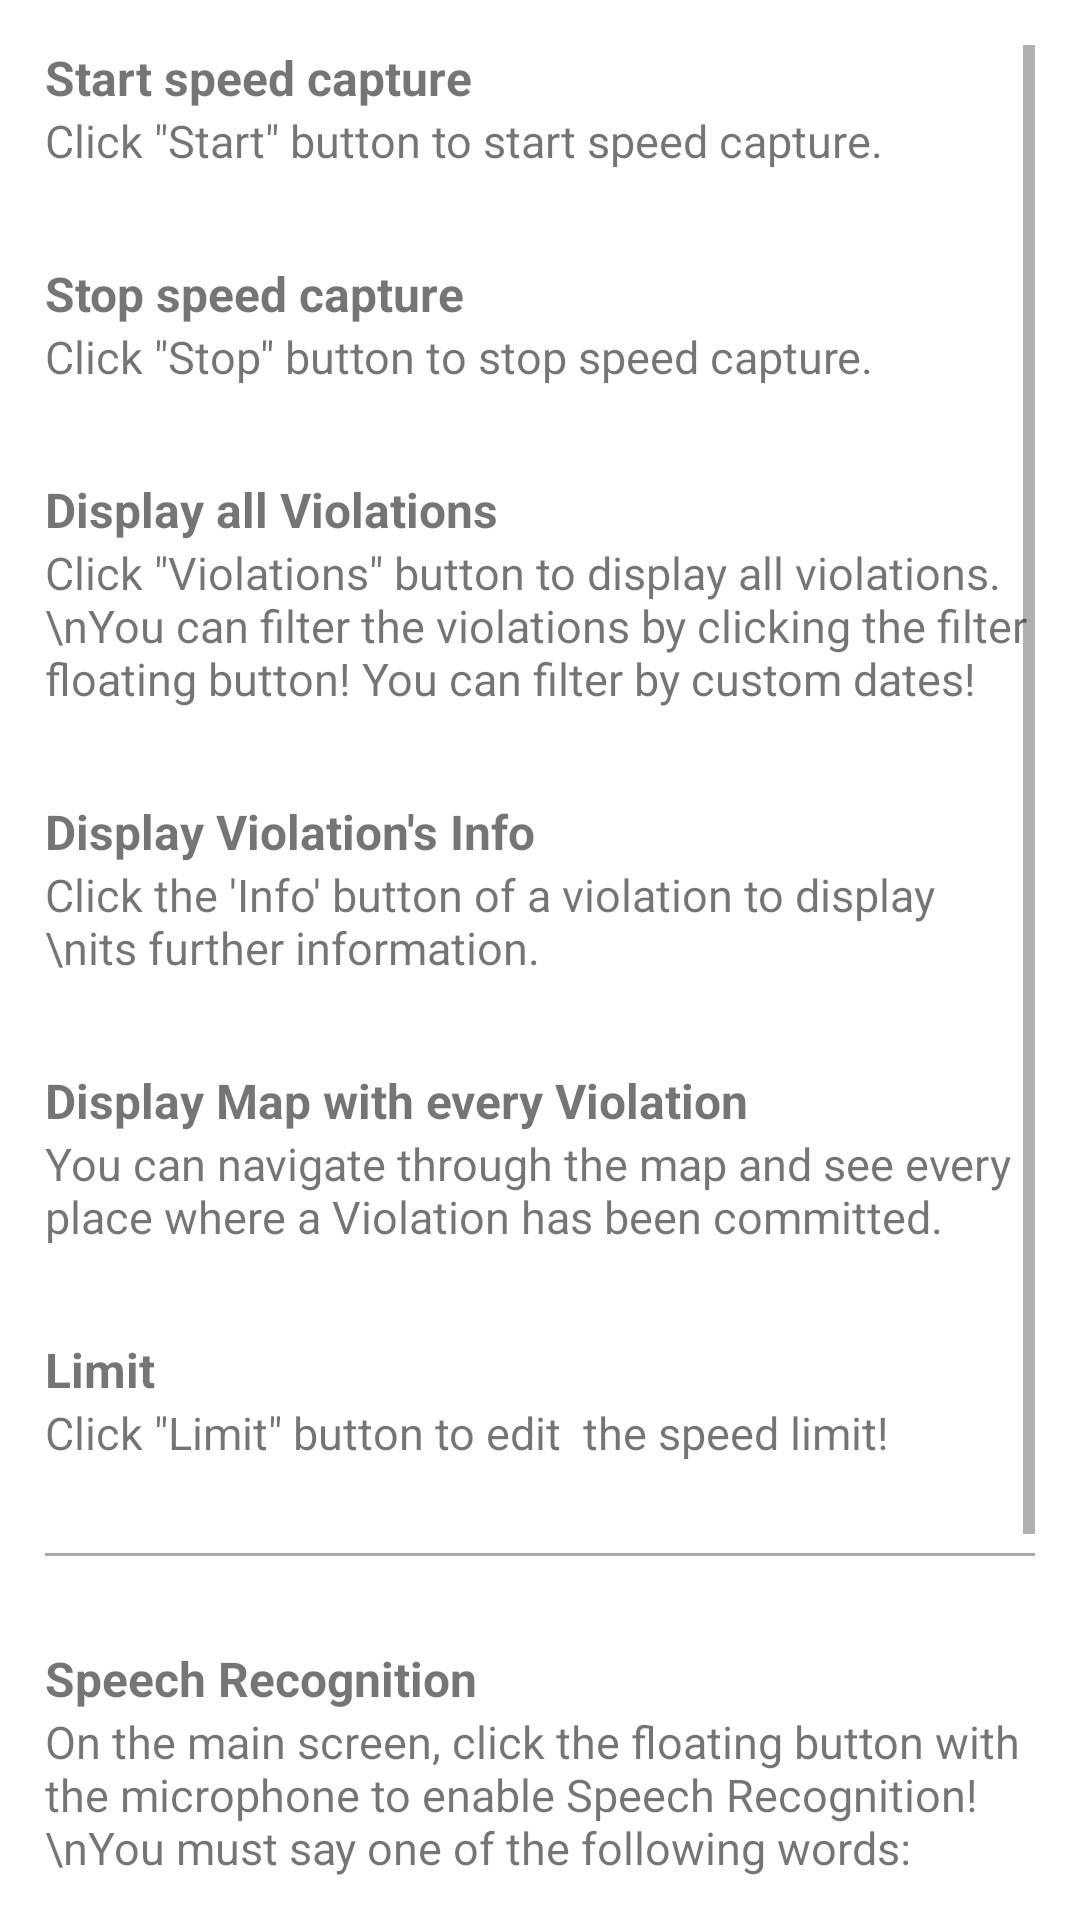

Here is an Android app screen rendered from its layout file. Give the layout XML and the strings, colors and styles it references.
<!-- AndroidManifest.xml: application theme Theme.Speedmeter -->
<!-- res/layout/activity_help.xml -->
<?xml version="1.0" encoding="utf-8"?>

<androidx.constraintlayout.widget.ConstraintLayout xmlns:android="http://schemas.android.com/apk/res/android"
    xmlns:app="http://schemas.android.com/apk/res-auto"
    xmlns:tools="http://schemas.android.com/tools"
    android:layout_width="match_parent"
    android:layout_height="match_parent"
    android:padding="15dp"
    tools:context=".Help">

    <ScrollView
        android:layout_width="match_parent"
        android:layout_height="wrap_content"
        app:layout_constraintTop_toTopOf="parent">

        <LinearLayout
            android:layout_width="match_parent"
            android:layout_height="match_parent"
            android:orientation="vertical">


            <TableLayout
                android:layout_width="match_parent"
                android:layout_height="match_parent">

                <TableRow
                    android:layout_width="match_parent"
                    android:layout_height="match_parent">

                    <TextView
                        android:id="@+id/help1"
                        android:layout_width="wrap_content"
                        android:layout_height="wrap_content"
                        android:text="Start speed capture"
                        android:textSize="16dp"
                        android:textStyle="bold" />
                </TableRow>

                <TableRow
                    android:layout_width="match_parent"
                    android:layout_height="match_parent">

                    <TextView
                        android:id="@+id/help2"
                        android:layout_width="wrap_content"
                        android:layout_height="wrap_content"
                        android:layout_marginEnd="2dp"
                        android:layout_marginBottom="30dp"
                        android:text='Click "Start" button to start speed capture.'
                        android:textSize="15dp" />

                </TableRow>

                <TableRow
                    android:layout_width="match_parent"
                    android:layout_height="match_parent">

                    <TextView
                        android:id="@+id/help3"
                        android:layout_width="wrap_content"
                        android:layout_height="wrap_content"
                        android:text="Stop speed capture"
                        android:textSize="16dp"
                        android:textStyle="bold" />
                </TableRow>

                <TableRow
                    android:layout_width="match_parent"
                    android:layout_height="match_parent">

                    <TextView
                        android:id="@+id/help4"
                        android:layout_width="wrap_content"
                        android:layout_height="wrap_content"
                        android:layout_marginEnd="2dp"
                        android:layout_marginBottom="30dp"
                        android:text='Click "Stop" button to stop speed capture.'
                        android:textSize="15dp" />

                </TableRow>

                <TableRow
                    android:layout_width="match_parent"
                    android:layout_height="match_parent">

                    <TextView
                        android:id="@+id/help5"
                        android:layout_width="wrap_content"
                        android:layout_height="wrap_content"
                        android:text="Display all Violations"
                        android:textSize="16dp"
                        android:textStyle="bold" />
                </TableRow>

                <TableRow
                    android:layout_width="match_parent"
                    android:layout_height="match_parent">

                    <TextView
                        android:id="@+id/help6"
                        android:layout_width="wrap_content"
                        android:layout_height="wrap_content"
                        android:layout_marginEnd="2dp"
                        android:layout_marginBottom="30dp"
                        android:text='Click "Violations" button to display all violations.\nYou can filter the violations by clicking the filter floating button! You can filter by custom dates!'
                        android:textSize="15dp" />

                </TableRow>

                <TableRow
                    android:layout_width="match_parent"
                    android:layout_height="match_parent">

                    <TextView
                        android:id="@+id/help7"
                        android:layout_width="wrap_content"
                        android:layout_height="wrap_content"
                        android:text="Display Violation's Info"
                        android:textSize="16dp"
                        android:textStyle="bold" />
                </TableRow>

                <TableRow
                    android:layout_width="match_parent"
                    android:layout_height="match_parent">

                    <TextView
                        android:id="@+id/help8"
                        android:layout_width="wrap_content"
                        android:layout_height="wrap_content"
                        android:layout_marginEnd="2dp"
                        android:layout_marginBottom="30dp"
                        android:text="Click the 'Info' button of a violation to display \nits further information."
                        android:textSize="15dp" />

                </TableRow>

                <TableRow
                    android:layout_width="match_parent"
                    android:layout_height="match_parent">

                    <TextView
                        android:id="@+id/help9"
                        android:layout_width="wrap_content"
                        android:layout_height="wrap_content"
                        android:text="Display Map with every Violation"
                        android:textSize="16dp"
                        android:textStyle="bold" />
                </TableRow>

                <TableRow
                    android:layout_width="match_parent"
                    android:layout_height="99dp">

                    <TextView
                        android:id="@+id/help10"
                        android:layout_width="wrap_content"
                        android:layout_height="wrap_content"
                        android:layout_marginEnd="2dp"
                        android:layout_marginBottom="30dp"
                        android:text="You can navigate through the map and see every place where a Violation has been committed."
                        android:textSize="15dp" />
                </TableRow>

                <TableRow
                    android:layout_width="match_parent"
                    android:layout_height="match_parent">

                    <TextView
                        android:id="@+id/help11"
                        android:layout_width="wrap_content"
                        android:layout_height="wrap_content"
                        android:text="Limit"
                        android:textSize="16dp"
                        android:textStyle="bold" />
                </TableRow>

                <TableRow
                    android:layout_width="match_parent"
                    android:layout_height="match_parent">

                    <TextView
                        android:id="@+id/help12"
                        android:layout_width="wrap_content"
                        android:layout_height="wrap_content"
                        android:layout_marginEnd="2dp"
                        android:layout_marginBottom="30dp"
                        android:text='Click "Limit" button to edit  the speed limit! '
                        android:textSize="15dp" />

                </TableRow>

                <View
                    android:layout_width="match_parent"
                    android:layout_height="1dp"
                    android:layout_marginBottom="30dp"
                    android:background="@android:color/darker_gray"/>

                <TableRow
                    android:layout_width="match_parent"
                    android:layout_height="match_parent">

                    <TextView
                        android:id="@+id/help13"
                        android:layout_width="wrap_content"
                        android:layout_height="wrap_content"
                        android:text="Speech Recognition"
                        android:textSize="16dp"
                        android:textStyle="bold" />
                </TableRow>

                <TableRow
                    android:layout_width="match_parent"
                    android:layout_height="match_parent">

                    <TextView
                        android:id="@+id/help14"
                        android:layout_width="wrap_content"
                        android:layout_marginEnd="2dp"
                        android:text="On the main screen, click the floating button with the microphone to enable Speech Recognition!\nYou must say one of the following words:"
                        android:textSize="15dp" />

                </TableRow>

                <TableRow
                    android:layout_width="match_parent"
                    android:layout_height="match_parent">

                    <TextView
                        android:id="@+id/help15"
                        android:layout_width="wrap_content"
                        android:layout_height="wrap_content"
                        android:layout_marginEnd="2dp"
                        android:layout_marginBottom="30dp"
                        android:text="1. 'start' / 'εκκίνηση' to enable the speed capture.\n2. 'stop' / 'pause' / 'παύση' / 'σταμάτα' \nto disable screen capture.\n3. 'violations' / 'παραβιάσεις' to go to violations list.\n4. 'limit' / 'όριο' to go to limit adjustment screen.\n5. 'map' / 'χάρτης' to go to violation's map."
                        android:textSize="15dp" />

                </TableRow>

            </TableLayout>

        </LinearLayout>
    </ScrollView>
</androidx.constraintlayout.widget.ConstraintLayout>
<!-- resources referenced by this layout -->
<resources>
  <style name="Theme.Speedmeter" parent="Theme.MaterialComponents.DayNight.DarkActionBar">
          
          <item name="colorPrimary">#FF14C5DC</item> //blue
          <item name="colorPrimaryVariant">#FF14C5DC</item>
          <item name="colorOnPrimary">@color/white</item>
          
          <item name="colorSecondary">@color/teal_200</item>
          <item name="colorSecondaryVariant">@color/teal_700</item>
          <item name="colorOnSecondary">@color/black</item>
          
          <item name="android:statusBarColor" tools:targetApi="l">?attr/colorPrimaryVariant</item>
          
      </style>
  <color name="white">#FFFFFFFF</color>
  
      // custom colors
  <color name="teal_200">#FF03DAC5</color>
  <color name="teal_700">#FF018786</color>
  <color name="black">#FF000000</color>
</resources>
